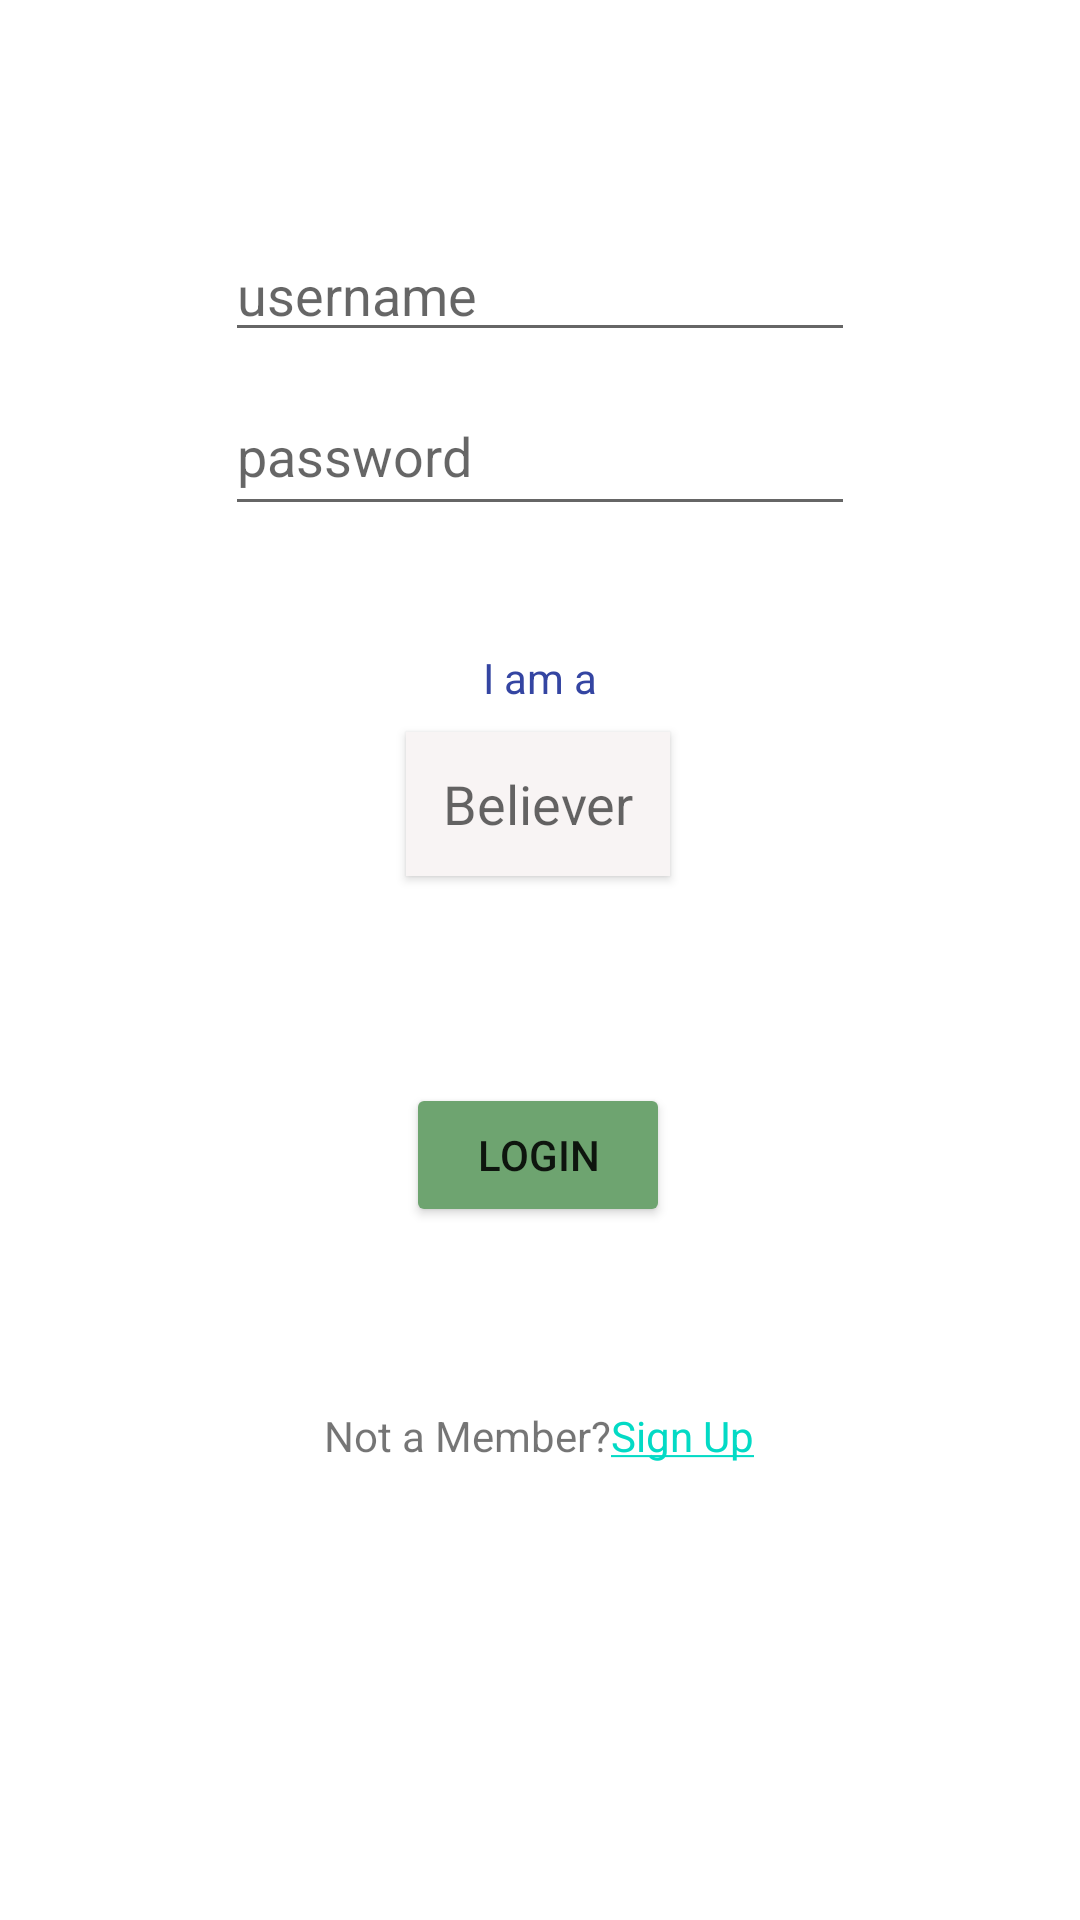

Produce the Android XML layout that renders to this screen, including the resource entries it uses.
<!-- AndroidManifest.xml: application theme Theme.Hh -->
<!-- res/layout/activity_main.xml -->
<?xml version="1.0" encoding="utf-8"?>
<androidx.constraintlayout.widget.ConstraintLayout xmlns:android="http://schemas.android.com/apk/res/android"
    xmlns:app="http://schemas.android.com/apk/res-auto"
    xmlns:tools="http://schemas.android.com/tools"
    android:layout_width="match_parent"
    android:layout_height="match_parent"
    tools:context=".MainActivity">

    <EditText
        android:id="@+id/login_password"
        android:layout_width="wrap_content"
        android:layout_height="50dp"
        android:layout_marginStart="16dp"
        android:layout_marginTop="8dp"
        android:layout_marginEnd="16dp"
        android:layout_marginBottom="312dp"
        android:ems="10"
        android:hint="password"
        android:inputType="textPassword"
        app:layout_constraintBottom_toBottomOf="parent"
        app:layout_constraintEnd_toEndOf="parent"
        app:layout_constraintStart_toStartOf="parent"
        app:layout_constraintTop_toBottomOf="@+id/login_username"
        app:layout_constraintVertical_bias="0.0" />

    <EditText
        android:id="@+id/login_username"
        android:layout_width="wrap_content"
        android:layout_height="wrap_content"
        android:layout_marginStart="16dp"
        android:layout_marginTop="76dp"
        android:layout_marginEnd="16dp"
        android:ems="10"
        android:hint="username"
        android:inputType="textPersonName"
        app:layout_constraintEnd_toEndOf="parent"
        app:layout_constraintStart_toStartOf="parent"
        app:layout_constraintTop_toTopOf="parent" />

    <Button
        android:id="@+id/Login"
        android:layout_width="wrap_content"
        android:layout_height="wrap_content"
        android:layout_marginTop="8dp"
        android:backgroundTint="#6EA470"
        android:text="Login"
        app:iconTint="#985D5D"
        app:layout_constraintBottom_toBottomOf="parent"
        app:layout_constraintEnd_toEndOf="parent"
        app:layout_constraintHorizontal_bias="0.498"
        app:layout_constraintStart_toStartOf="parent"
        app:layout_constraintTop_toBottomOf="@+id/login_password"
        app:layout_constraintVertical_bias="0.435" />

    <TextView
        android:id="@+id/notamember"
        android:layout_width="wrap_content"
        android:layout_height="wrap_content"
        android:layout_marginTop="60dp"
        android:text="@string/hyperlink"
        app:layout_constraintBottom_toBottomOf="parent"
        app:layout_constraintEnd_toEndOf="parent"
        app:layout_constraintHorizontal_bias="0.498"
        app:layout_constraintStart_toStartOf="parent"
        app:layout_constraintTop_toBottomOf="@+id/Login"
        app:layout_constraintVertical_bias="0.0" />

    <ToggleButton
        android:id="@+id/role"
        android:layout_width="wrap_content"
        android:layout_height="wrap_content"
        android:layout_marginBottom="69dp"
        android:background="#F8F4F4"
        android:textAppearance="@style/TextAppearance.AppCompat.Medium"
        android:textOff="Believer"
        android:textOn="Adviser"
        app:layout_constraintBottom_toTopOf="@+id/Login"
        app:layout_constraintEnd_toEndOf="parent"
        app:layout_constraintHorizontal_bias="0.498"
        app:layout_constraintStart_toStartOf="parent" />

    <TextView
        android:id="@+id/rolelabel"
        android:layout_width="135dp"
        android:layout_height="34dp"
        android:layout_marginTop="41dp"
        android:layout_marginBottom="5dp"
        android:text="I am a"
        android:textAlignment="center"
        android:textColor="#3445A2"
        app:layout_constraintBottom_toTopOf="@+id/role"
        app:layout_constraintEnd_toEndOf="parent"
        app:layout_constraintStart_toStartOf="parent"
        app:layout_constraintTop_toBottomOf="@+id/login_password"
        app:layout_constraintVertical_bias="0.0" />

</androidx.constraintlayout.widget.ConstraintLayout>
<!-- resources referenced by this layout -->
<resources>
  <string name="hyperlink">Not a Member?<a href="">Sign Up</a></string>
  <style name="Theme.Hh" parent="Theme.MaterialComponents.DayNight.DarkActionBar">
          
          <item name="colorPrimary">@color/purple_500</item>
          <item name="colorPrimaryVariant">@color/purple_700</item>
          <item name="colorOnPrimary">@color/white</item>
          
          <item name="colorSecondary">@color/teal_200</item>
          <item name="colorSecondaryVariant">@color/teal_700</item>
          <item name="colorOnSecondary">@color/black</item>
          
          <item name="android:statusBarColor" tools:targetApi="l">?attr/colorPrimaryVariant</item>
          
      </style>
  <!-- not gathered from this repository: default colours our renderer supplied (Android Studio template values) -->
  <color name="purple_500">#FF6200EE</color>
  <color name="purple_700">#FF3700B3</color>
  <color name="teal_200">#FF03DAC5</color>
  <color name="teal_700">#FF018786</color>
  <color name="black">#FF000000</color>
  <color name="white">#FFFFFFFF</color>
</resources>
